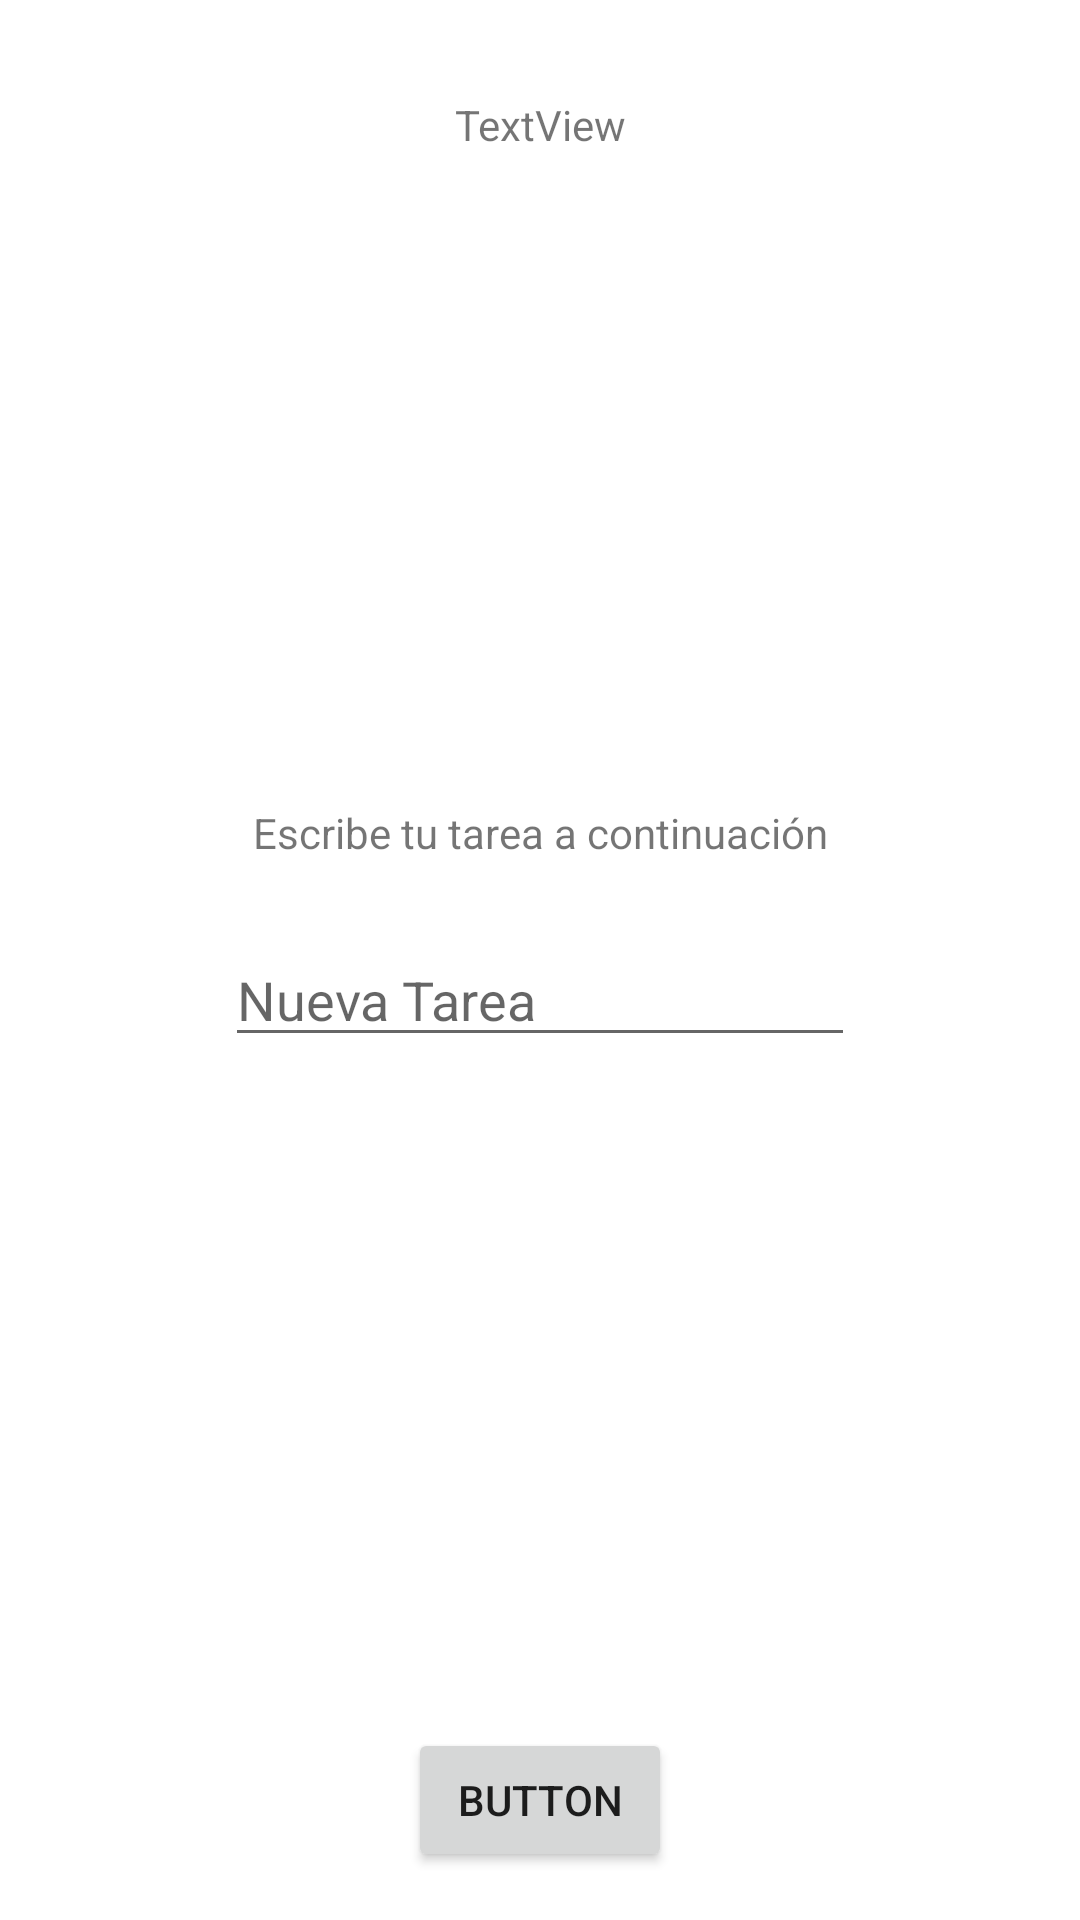

Android layout source for this screen:
<!-- AndroidManifest.xml: application theme Theme.Semana2Kotlin -->
<!-- res/layout/fragment_new_item.xml -->
<?xml version="1.0" encoding="utf-8"?>
<androidx.constraintlayout.widget.ConstraintLayout xmlns:app="http://schemas.android.com/apk/res-auto"
    xmlns:tools="http://schemas.android.com/tools"
    android:layout_height="match_parent"
    android:layout_width="match_parent"
    xmlns:android="http://schemas.android.com/apk/res/android">


    <TextView
        android:id="@+id/textView2"
        android:layout_width="wrap_content"
        android:layout_height="wrap_content"
        android:layout_marginTop="32dp"
        android:text="TextView"
        app:layout_constraintEnd_toEndOf="parent"
        app:layout_constraintStart_toStartOf="parent"
        app:layout_constraintTop_toTopOf="parent" />

    <Button
        android:id="@+id/addBtn"
        android:layout_width="wrap_content"
        android:layout_height="wrap_content"
        android:layout_marginBottom="16dp"
        android:text="Button"
        app:layout_constraintBottom_toBottomOf="parent"
        app:layout_constraintEnd_toEndOf="parent"
        app:layout_constraintStart_toStartOf="parent" />

    <androidx.constraintlayout.widget.ConstraintLayout
        android:layout_width="0dp"
        android:layout_height="wrap_content"
        app:layout_constraintBottom_toTopOf="@+id/addBtn"
        app:layout_constraintEnd_toEndOf="parent"
        app:layout_constraintStart_toStartOf="parent"
        app:layout_constraintTop_toBottomOf="@+id/textView2"
        app:layout_constraintVertical_bias="0.492">

        <TextView
            android:id="@+id/textView3"
            android:layout_width="wrap_content"
            android:layout_height="wrap_content"
            android:layout_marginTop="16dp"
            android:text="Escribe tu tarea a continuación"
            app:layout_constraintEnd_toEndOf="parent"
            app:layout_constraintStart_toStartOf="parent"
            app:layout_constraintTop_toTopOf="parent" />

        <EditText
            android:id="@+id/newTaskET"
            android:layout_width="wrap_content"
            android:layout_height="wrap_content"
            android:layout_marginTop="24dp"
            android:layout_marginBottom="16dp"
            android:ems="10"
            android:hint="Nueva Tarea"
            android:inputType="textPersonName"
            app:layout_constraintBottom_toBottomOf="parent"
            app:layout_constraintEnd_toEndOf="parent"
            app:layout_constraintStart_toStartOf="parent"
            app:layout_constraintTop_toBottomOf="@+id/textView3" />
    </androidx.constraintlayout.widget.ConstraintLayout>
</androidx.constraintlayout.widget.ConstraintLayout>
<!-- resources referenced by this layout -->
<resources>
  <style name="Theme.Semana2Kotlin" parent="Theme.MaterialComponents.DayNight.DarkActionBar">
          
          <item name="colorPrimary">@color/purple_500</item>
          <item name="colorPrimaryVariant">@color/purple_700</item>
          <item name="colorOnPrimary">@color/white</item>
          
          <item name="colorSecondary">@color/teal_200</item>
          <item name="colorSecondaryVariant">@color/teal_700</item>
          <item name="colorOnSecondary">@color/black</item>
          
          <item name="android:statusBarColor" tools:targetApi="l">?attr/colorPrimaryVariant</item>
          
      </style>
  <!-- not gathered from this repository: default colours our renderer supplied (Android Studio template values) -->
  <color name="purple_500">#FF6200EE</color>
  <color name="purple_700">#FF3700B3</color>
  <color name="teal_200">#FF03DAC5</color>
  <color name="teal_700">#FF018786</color>
  <color name="black">#FF000000</color>
  <color name="white">#FFFFFFFF</color>
</resources>
